Run: headless pygame with SDL's dummy video driver; simulated clock (each Clock.tick advances the game by its frame time, no real sleeping); random seed 0; keys injected as events and as key.get_pressed() state; mouse plan: one left click at the window centre at the start of phase 2, then a move to the lower-right quarter at the start of phase 3.
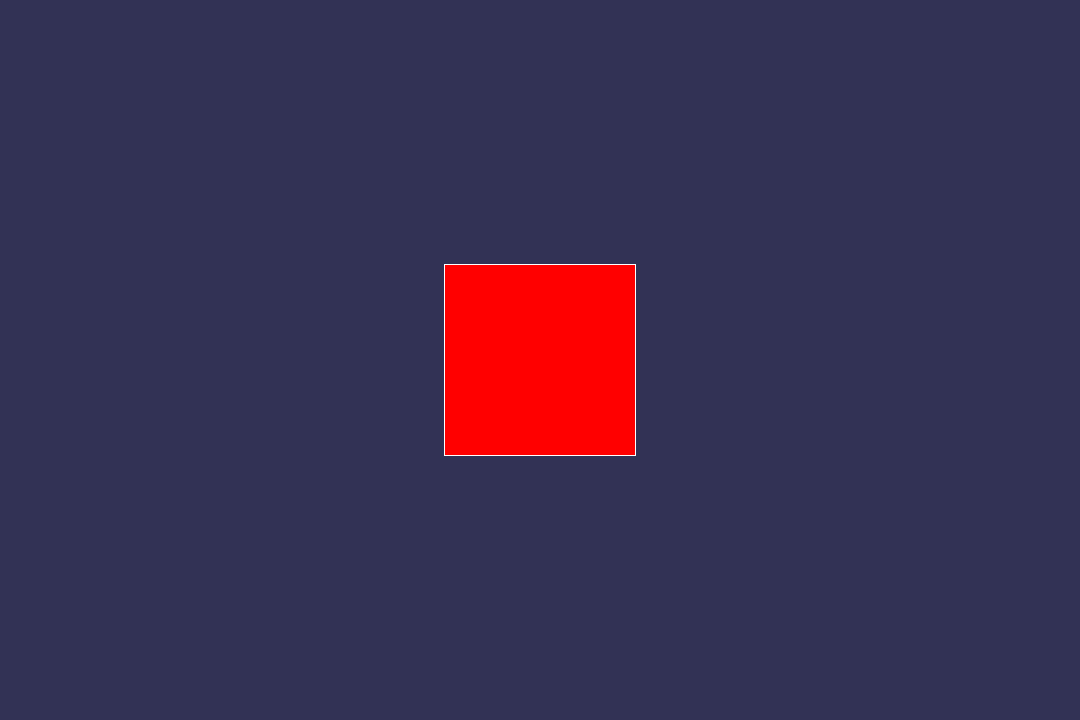
Frame 1 of 4 · flips 1–60 · no input
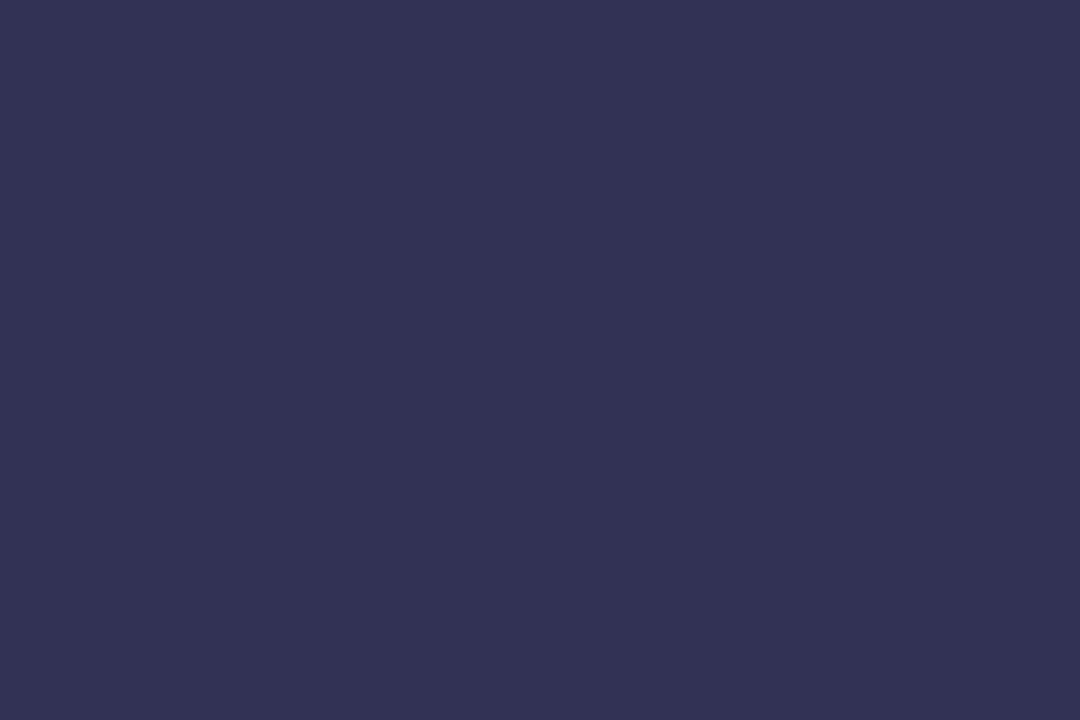
Frame 2 of 4 · flips 61–180 · clicked the window centre · tapped SPACE, RETURN · held RIGHT (→), D
Frame 3 of 4 · flips 181–300 · moved the mouse to the lower-right quarter · held DOWN (↓), S · screen unchanged from frame 2, image omitted
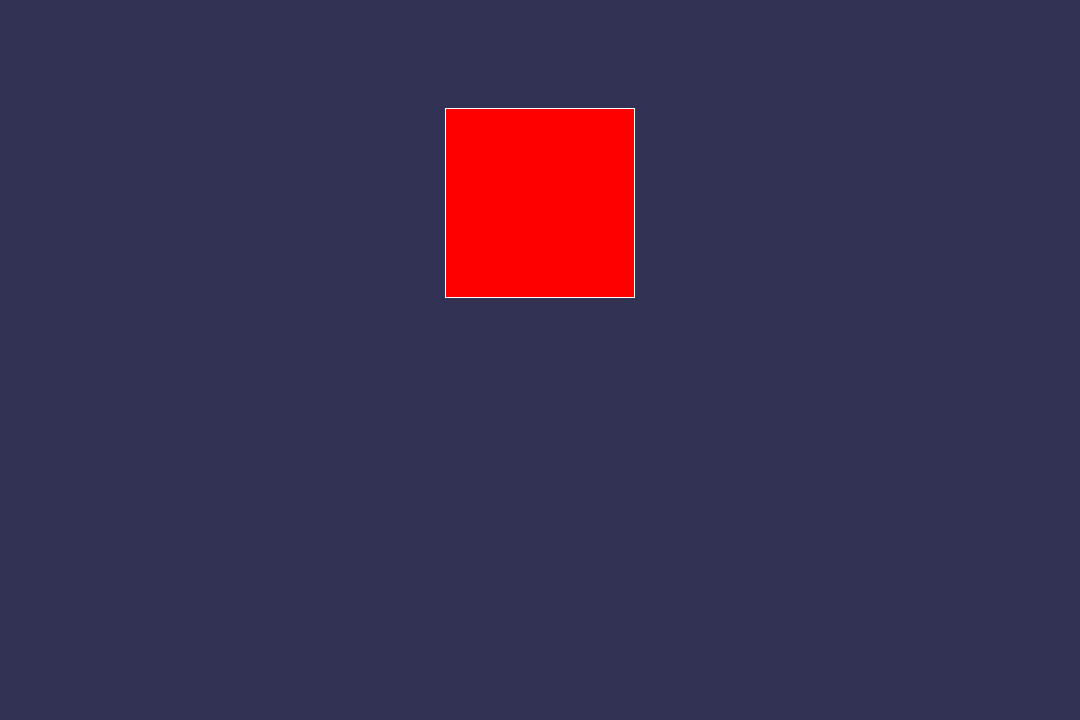
Frame 4 of 4 · flips 301–420 · held LEFT (←), A, UP (↑), W

The pygame program that drew these frames:

import pygame
import sys
import math

pygame.init()
res = width, height = 1080, 720
screen = pygame.display.set_mode(res)
clock = pygame.time.Clock()
fps = 60
dt = lambda: 1 / clock.get_fps() if clock.get_fps() != 0 else 1 / fps
fov = 180
cx, cy, cz = 0, 0, 0
cax, cay = 0, 0

def project(x: float, y: float, z: float, scale = 100) -> tuple[float, float]:
    px = ((x * fov) / (z + fov)) * scale
    py = ((y * fov) / (z + fov)) * scale
    px = width / 2 + px
    py = height / 2 + py
    return px, py

def rotate_point_around_point(x1: float, y1: float, z1: float, x2: float, y2: float, z2: float, ax: float, ay: float):
    x_rotated = (x1 - x2) * math.cos(ay) + (z1 - z2) * math.sin(ay) + x2
    y_rotated = (y1 - y2) * math.cos(ax) - ((x1 - x2) * math.sin(ay) - (z1 - z2) * math.cos(ay)) * math.sin(ax) + y2
    z_rotated = (z1 - z2) * math.cos(ax) * math.cos(ay) - (x1 - x2) * math.cos(ax) * math.sin(ay) + (y1 - y2) * math.sin(ax) + z2
    return x_rotated, y_rotated, z_rotated

class Object:
    def __init__(self, verticies: list[tuple[int | float, int | float, int | float]], edges: list[tuple[int, int]], faces: list[tuple[int, int, int, int]], position: list[float, float, float]):
        self.verticies = verticies
        self.edges = edges
        self.faces = faces
        self.position = position
        self.ax: float = 0.0
        self.ay: float = 0.0
        self.az: float = 0.0

    def get_face_depth(self, face):
        return sum(self.rotate_vertex(self.verticies[vertex])[2] for vertex in face) / len(face)

    def draw(self):
        # Sort faces by depth
        sorted_faces = sorted(self.faces, key = self.get_face_depth, reverse = True)

        for face in sorted_faces:
            # Draw face
            polygon = [project(*self.rotate_vertex(self.verticies[vertex])) for vertex in face]
            pygame.draw.polygon(screen, (255, 0, 0), polygon)
            
            # Draw edges of the face
            num_vertices = len(face)
            for i in range(num_vertices):
                vertex1 = self.rotate_vertex(self.verticies[face[i]])
                vertex2 = self.rotate_vertex(self.verticies[face[(i + 1) % num_vertices]])
                pos1 = project(*vertex1)
                pos2 = project(*vertex2)
                pygame.draw.line(screen, (255, 255, 255), pos1, pos2)

    def rotate_vertex(self, vertex):
        x, y, z = vertex
        y_rotated = y * math.cos(self.ax) - z * math.sin(self.ax)
        z_rotated = y * math.sin(self.ax) + z * math.cos(self.ax)
        x_rotated = x * math.cos(self.ay) + z_rotated * math.sin(self.ay)
        z_rotated = -x * math.sin(self.ay) + z_rotated * math.cos(self.ay)
        return x_rotated + self.position[0], y_rotated + self.position[1], z_rotated + self.position[2]

class Cube(Object):
    def __init__(self, position):
        super().__init__([(-1, -1, -1), (1, -1, -1), (1, 1, -1), (-1, 1, -1), (-1, -1, 1), (1, -1, 1), (1, 1, 1), (-1, 1, 1)], 
                         [(0, 1), (1, 2), (2, 3), (3, 0), (4, 5), (5, 6), (6, 7), (7, 4), (0, 4), (1, 5), (2, 6), (3, 7)],
                         [[0, 1, 2, 3], [4, 5, 6, 7], [0, 1, 5, 4], [2, 3, 7, 6], [0, 3, 7, 4], [1, 2, 6, 5]], 
                         position)
        
cube = Cube((0, 0, 10))
cube_ = Cube((0, 30, 10)) 

pygame.event.set_grab(True)
pygame.mouse.set_visible(False)
pygame.mouse.set_pos(width // 2, height // 2)

while True:
    screen.fill((50, 50, 85))

    cube.draw()
    #cube_.draw()

    for event in pygame.event.get():
        if event.type == pygame.QUIT:
            pygame.quit()
            sys.exit()

        if event.type == pygame.KEYDOWN:
            if event.key == pygame.K_ESCAPE:
                pygame.quit()
                sys.exit()

        elif event.type == pygame.MOUSEMOTION:
            dx, dy = pygame.mouse.get_rel()
            cay -= dx * 0.01
            cax -= dy * 0.01
            cube.ay -= dx * 0.01
            #cube.ax -= dy * 0.01
            cube.position = rotate_point_around_point(cube.position[0], cube.position[1], cube.position[2],
                                                      cx, cy, cz, -dy * 0.01, -dx * 0.01)
            #cube_.ay += math.pi - dx * 0.01
            #cube_.ax += math.pi * 2 - dy * 0.01
            #cube_.position = rotate_point_around_point(cube_.position[0], cube_.position[1], cube_.position[2],
            #                                          cx, cy, cz, -dy * 0.005, -dx * 0.005)
    
    keys = pygame.key.get_pressed()
    cube.position = list(cube.position)
    if keys[pygame.K_w]:
        cube.position[2] -= math.cos(cay) * dt() * 100
        cube.position[1] -= math.sin(cay) * dt() * 100
    if keys[pygame.K_s]:
        cube.position[2] += math.cos(cay) * dt() * 100
        cube.position[1] += math.sin(cay) * dt() * 100
    if keys[pygame.K_a]:
        cube.position[2] -= math.sin(cay) * dt() * 100
        cube.position[1] += math.cos(cay) * dt() * 100
    if keys[pygame.K_d]:
        cube.position[2] += math.sin(cay) * dt() * 100
        cube.position[1] -= math.cos(cay) * dt() * 100
    cube.position = tuple(cube.position)

    pygame.display.update()
    clock.tick(fps)
